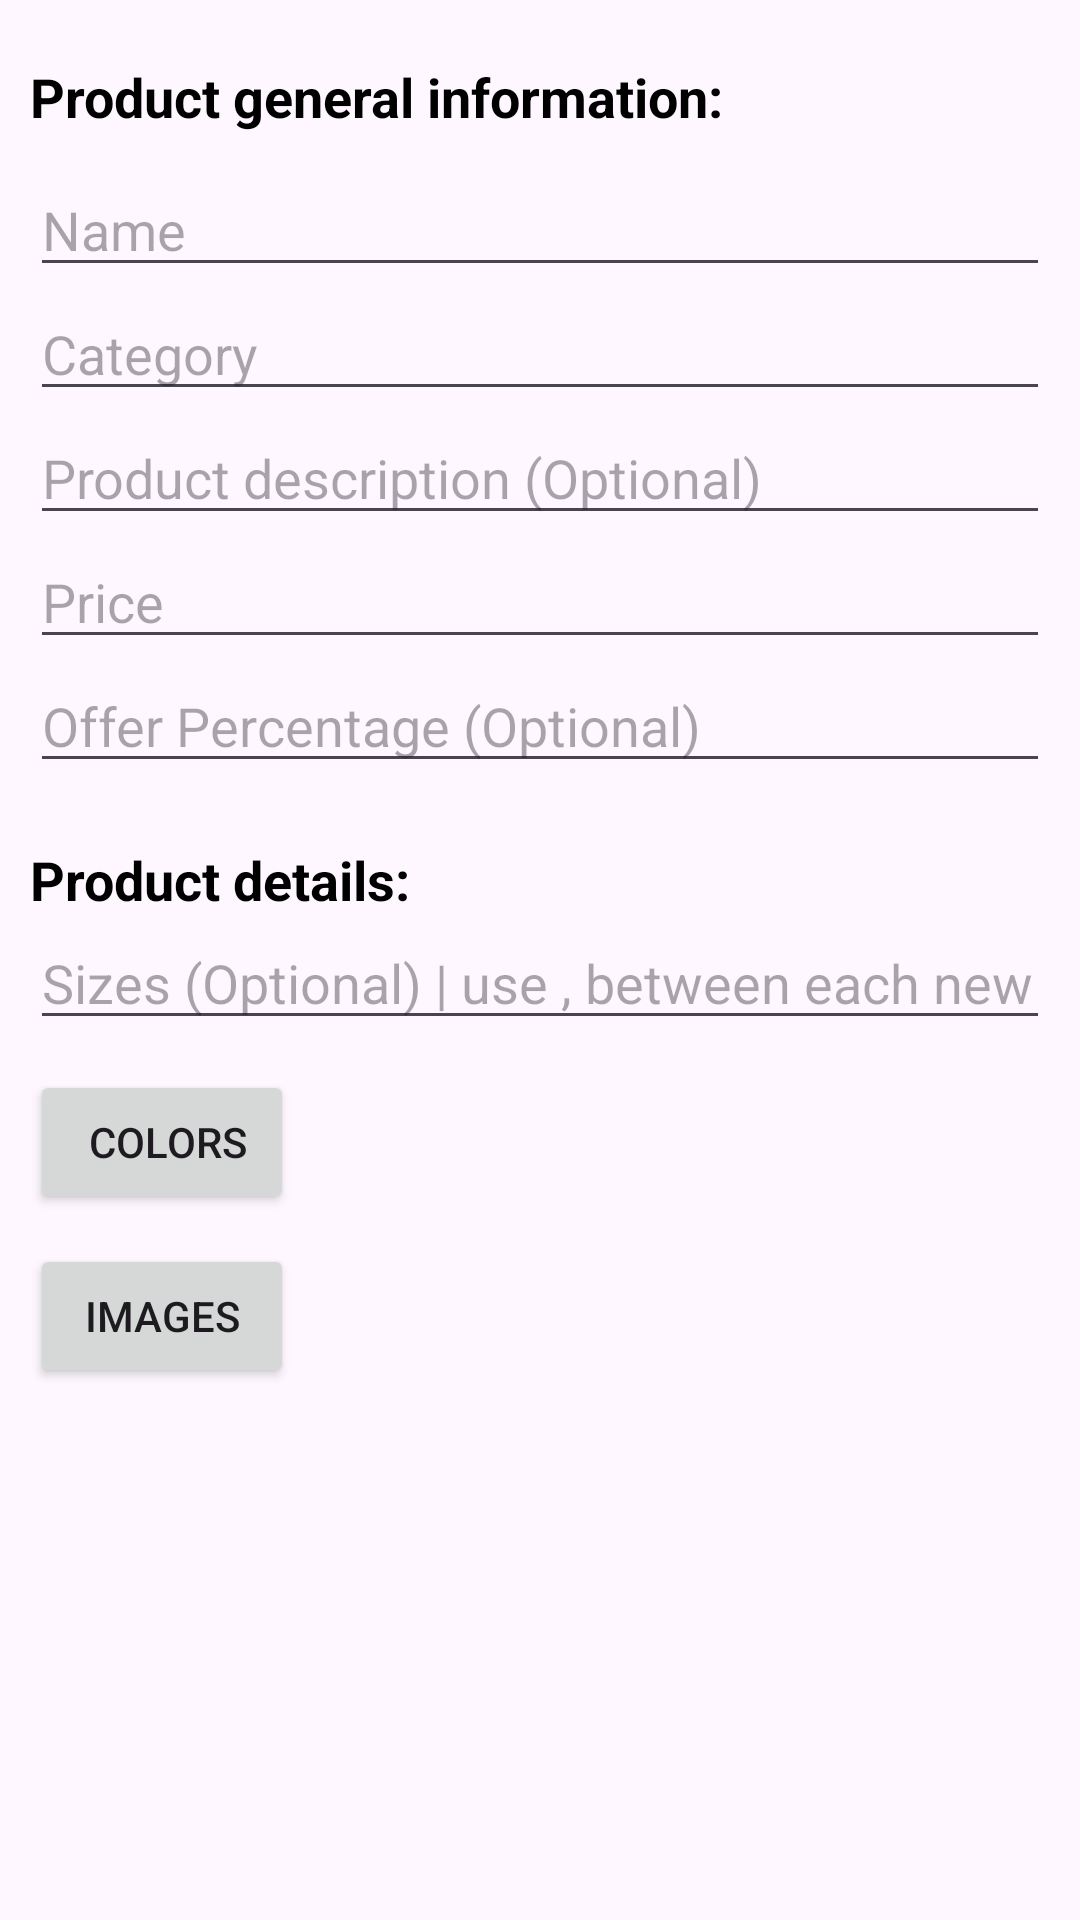

Android layout source for this screen:
<!-- AndroidManifest.xml: application theme Theme.MedicalSupply -->
<!-- res/layout/activity_products_adder.xml -->
<?xml version="1.0" encoding="utf-8"?>
<ScrollView xmlns:android="http://schemas.android.com/apk/res/android"
    xmlns:app="http://schemas.android.com/apk/res-auto"
    xmlns:tools="http://schemas.android.com/tools"
    android:layout_width="match_parent"
    android:layout_height="match_parent"
    android:fillViewport="true"
    tools:context=".products_adder.ProductsAdder">


    <androidx.constraintlayout.widget.ConstraintLayout
        android:layout_width="match_parent"
        android:layout_height="wrap_content">

        <Button
            android:layout_width="match_parent"
            android:layout_height="wrap_content"
            android:layout_marginHorizontal="16dp"
            android:layout_marginBottom="@dimen/_16sdp"
            android:text="@string/save"
            app:layout_constraintBottom_toBottomOf="parent"
            app:layout_constraintEnd_toEndOf="parent"
            app:layout_constraintStart_toStartOf="parent"
            android:visibility="gone"
            />

        <com.airbnb.lottie.LottieAnimationView
            android:id="@+id/progress"
            android:layout_width="wrap_content"
            android:layout_height="250dp"
            android:visibility="gone"
            app:layout_constraintBottom_toBottomOf="parent"
            app:layout_constraintEnd_toEndOf="parent"
            app:layout_constraintStart_toStartOf="parent"
            app:lottie_autoPlay="true"
            app:lottie_loop="true"
            app:lottie_rawRes="@raw/animation_loading" />


        <androidx.appcompat.widget.LinearLayoutCompat
            android:id="@+id/productsInfo"
            android:layout_width="match_parent"
            android:layout_height="wrap_content"
            android:layout_marginStart="10dp"
            android:layout_marginTop="20dp"
            android:layout_marginEnd="10dp"
            android:orientation="vertical"
            app:layout_constraintEnd_toEndOf="parent"
            app:layout_constraintStart_toStartOf="parent"
            app:layout_constraintTop_toTopOf="parent">

            <TextView
                android:layout_width="wrap_content"
                android:layout_height="wrap_content"
                android:text="Product general information:"
                android:textColor="@color/black"
                android:textSize="18sp"
                android:textStyle="bold" />

            <EditText
                android:id="@+id/edName"
                android:layout_width="match_parent"
                android:layout_height="wrap_content"
                android:layout_marginTop="10dp"
                android:hint="Name" />


            <EditText
                android:id="@+id/edCategory"
                android:layout_width="match_parent"
                android:layout_height="wrap_content"
                android:hint="Category" />

            <EditText
                android:id="@+id/edDescription"
                android:layout_width="match_parent"
                android:layout_height="wrap_content"
                android:hint="Product description (Optional)" />

            <EditText
                android:id="@+id/edPrice"
                android:layout_width="match_parent"
                android:layout_height="wrap_content"
                android:hint="Price"
                android:inputType="numberDecimal" />

            <EditText
                android:id="@+id/offerPercentage"
                android:layout_width="match_parent"
                android:layout_height="wrap_content"
                android:hint="Offer Percentage (Optional)"
                android:inputType="numberDecimal" />

        </androidx.appcompat.widget.LinearLayoutCompat>


        <LinearLayout
            android:id="@+id/linear_buttons"
            android:layout_width="0dp"
            android:layout_height="wrap_content"
            android:layout_marginTop="20dp"
            android:orientation="vertical"
            app:layout_constraintEnd_toEndOf="@id/productsInfo"
            app:layout_constraintStart_toStartOf="@id/productsInfo"
            app:layout_constraintTop_toBottomOf="@id/productsInfo">

            <TextView
                android:layout_width="wrap_content"
                android:layout_height="wrap_content"
                android:text="Product details:"
                android:textColor="@color/black"
                android:textSize="18sp"
                android:textStyle="bold" />

            <EditText
                android:id="@+id/edSizes"
                android:layout_width="match_parent"
                android:layout_height="wrap_content"
                android:hint="Sizes (Optional) | use , between each new size"
                android:inputType="text" />

            <LinearLayout
                android:layout_width="wrap_content"
                android:layout_height="wrap_content"
                android:orientation="horizontal">

                <Button
                    android:id="@+id/buttonColorPicker"
                    android:layout_width="wrap_content"
                    android:layout_height="wrap_content"
                    android:layout_marginTop="10dp"
                    android:text=" Colors"
                    android:textSize="14sp" />

                <TextView
                    android:id="@+id/tvSelectedColors"
                    android:layout_width="wrap_content"
                    android:layout_height="match_parent"
                    android:layout_marginStart="20dp"
                    android:gravity="center"
                    android:textSize="14sp" />
            </LinearLayout>

            <LinearLayout
                android:layout_width="wrap_content"
                android:layout_height="wrap_content"
                android:orientation="horizontal">

                <Button
                    android:id="@+id/buttonImagesPicker"
                    android:layout_width="wrap_content"
                    android:layout_height="wrap_content"
                    android:layout_marginTop="10dp"
                    android:text="Images"
                    android:textSize="14sp" />

                <TextView
                    android:id="@+id/tvSelectedImages"
                    android:layout_width="wrap_content"
                    android:layout_height="match_parent"
                    android:layout_marginStart="20dp"
                    android:gravity="center"
                    android:textSize="14sp" />
            </LinearLayout>


        </LinearLayout>


    </androidx.constraintlayout.widget.ConstraintLayout>

</ScrollView>
<!-- resources referenced by this layout -->
<resources>
  <color name="black">#FF000000</color>
  <style name="Theme.MedicalSupply" parent="Base.Theme.MedicalSupply" />
  <style name="Base.Theme.MedicalSupply" parent="Theme.Material3.Light.NoActionBar">
          
          
          
          <item name="colorPrimary">@color/light_green</item>
      </style>
  <color name="light_green">#22C7B8</color>
</resources>
